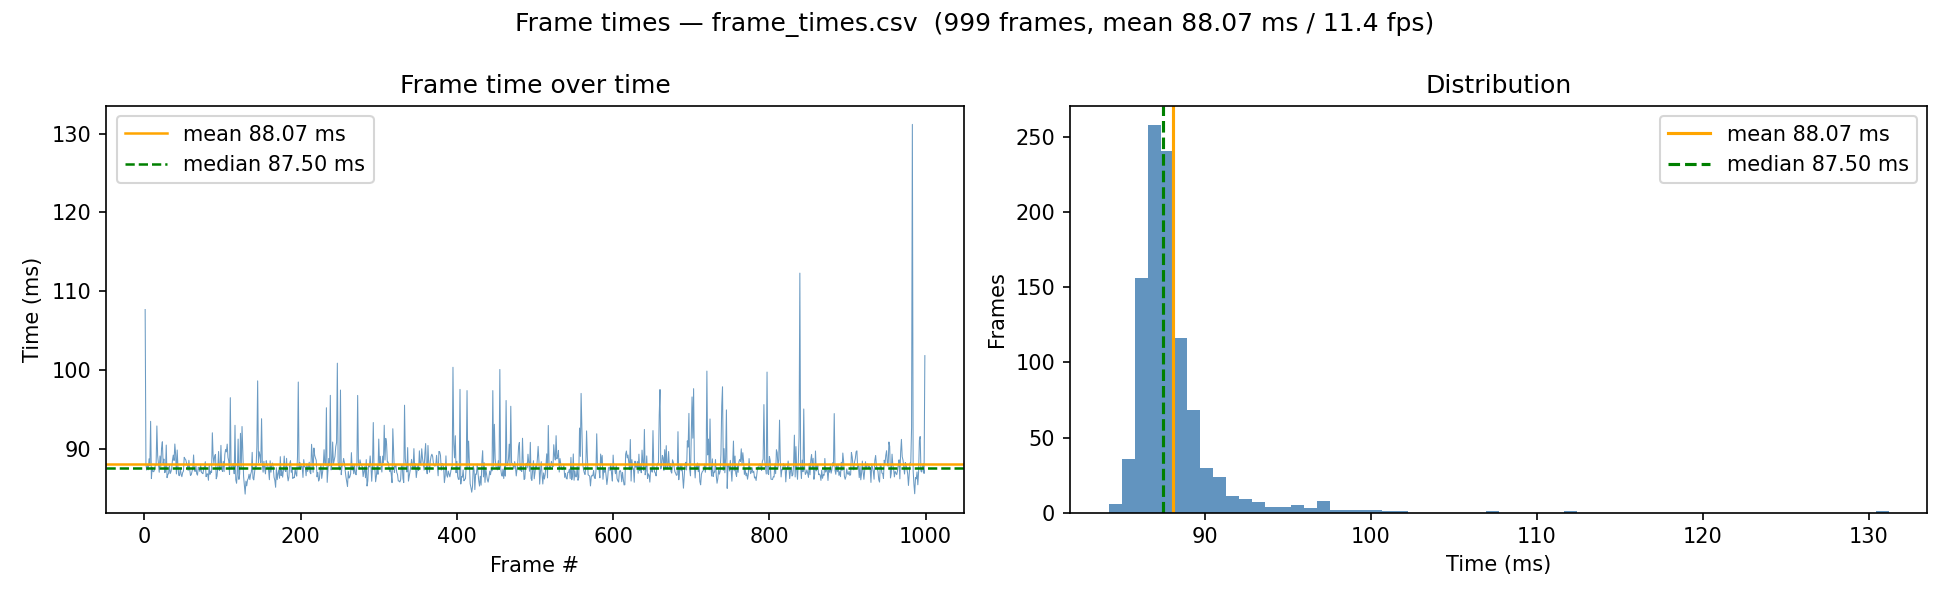

Source data for this figure (header and first rows):
1, 0.107659000
2, 0.08799
3, 0.08728
4, 0.08789
5, 0.08731
6, 0.0887
7, 0.08784
8, 0.09346
9, 0.08619
10, 0.08763
11, 0.0871
12, 0.08707
13, 0.08733
14, 0.08794
15, 0.08792
16, 0.09287
17, 0.08909
18, 0.08812
19, 0.087
20, 0.08907
21, 0.08771
22, 0.09006
23, 0.09087
24, 0.08814
25, 0.08867
26, 0.08694
27, 0.08705
28, 0.09045
29, 0.08631
30, 0.08668
31, 0.08688
32, 0.08788
33, 0.08685
34, 0.08704
35, 0.08755
36, 0.08857
37, 0.08918
38, 0.08849
39, 0.09058
40, 0.08928
41, 0.08678
42, 0.08982
43, 0.08763
44, 0.08661
45, 0.08656
46, 0.0875
47, 0.08674
48, 0.08643
49, 0.08695
50, 0.08714
51, 0.08889
52, 0.08871
53, 0.08857
54, 0.08812
55, 0.08788
56, 0.08723
57, 0.08851
58, 0.08739
59, 0.08659
60, 0.08668
61, 0.0871
... 938 more rows
